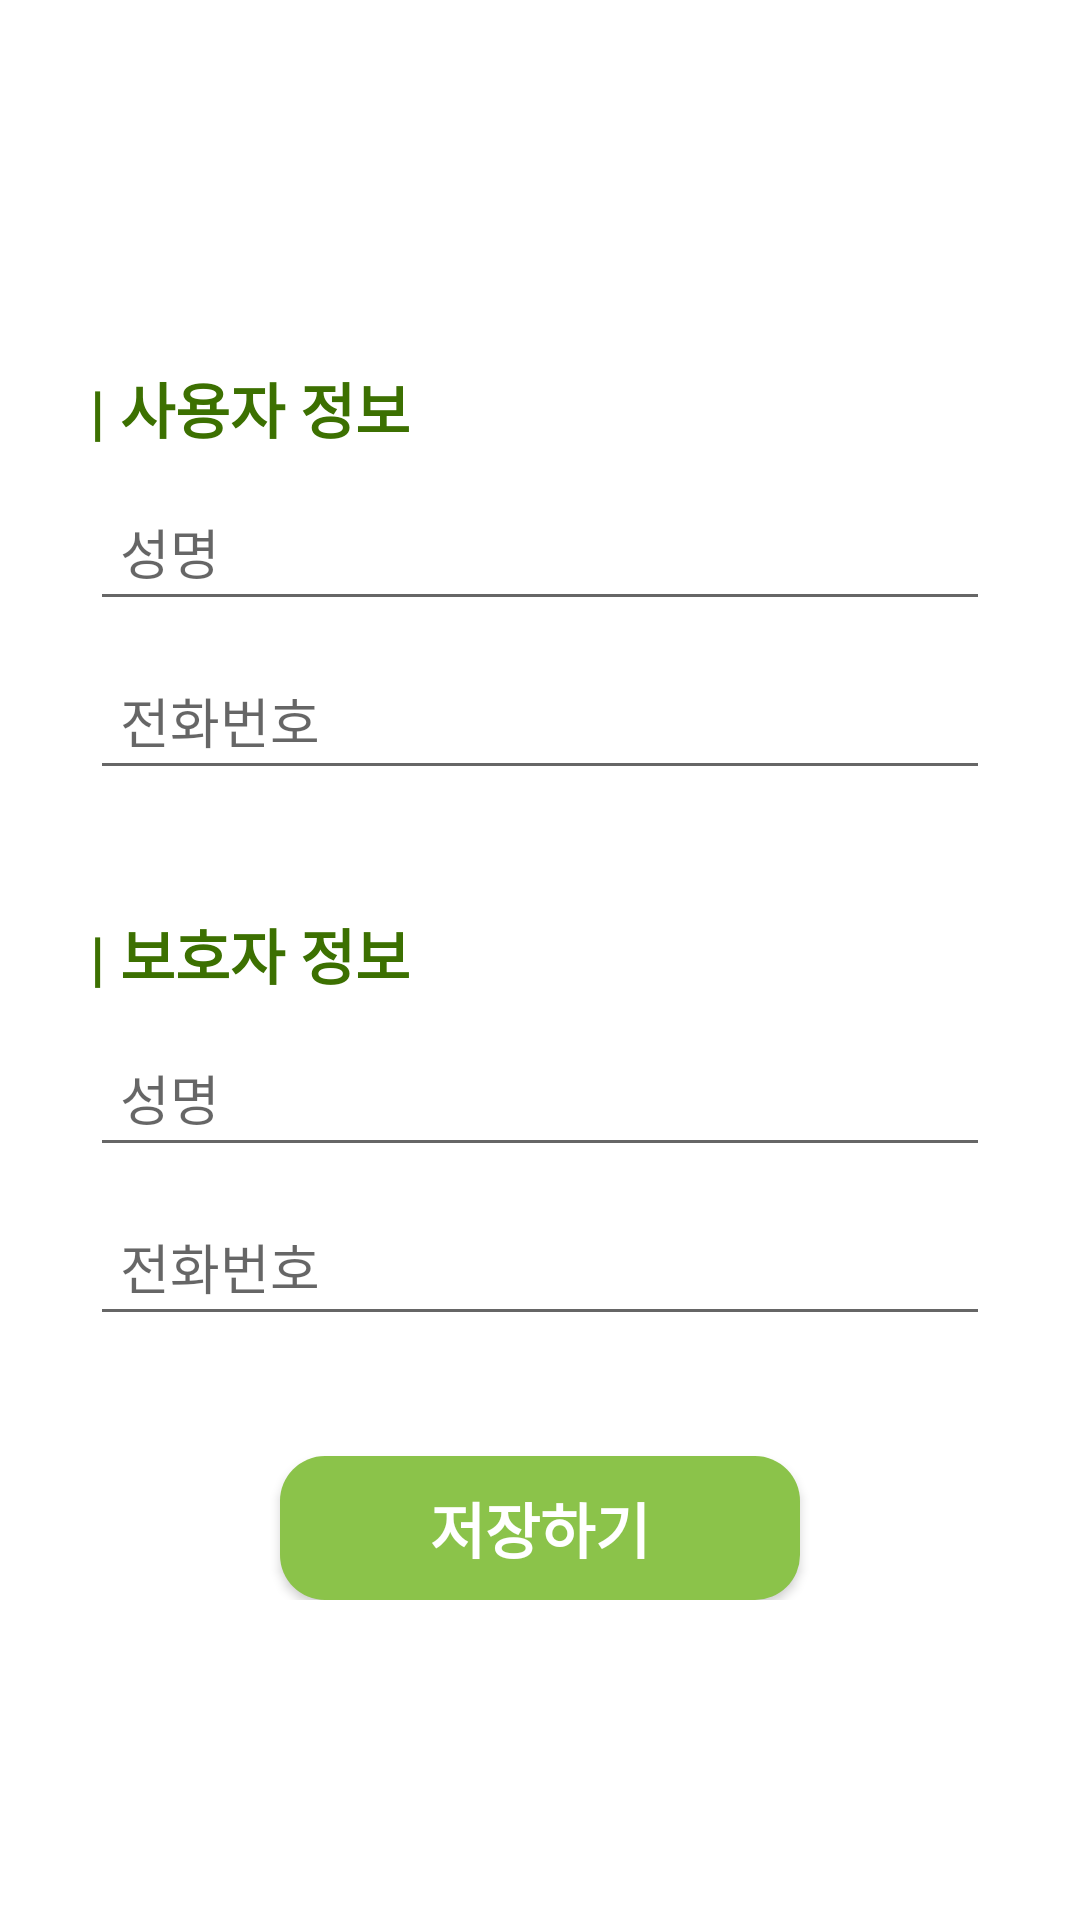

The Android layout XML behind this screen, and the referenced resources:
<!-- AndroidManifest.xml: application theme Theme.MyApplication -->
<!-- res/layout/activity_info.xml -->
<?xml version="1.0" encoding="utf-8"?>
<LinearLayout xmlns:android="http://schemas.android.com/apk/res/android"
    xmlns:app="http://schemas.android.com/apk/res-auto"
    android:layout_width="fill_parent"
    android:layout_height="fill_parent"
    android:gravity="center"
    android:orientation="vertical"
    android:padding="10dp" >

    <LinearLayout
        android:layout_width="fill_parent"
        android:layout_height="wrap_content"
        android:layout_gravity="center"
        android:orientation="vertical"
        android:paddingLeft="20dp"
        android:paddingRight="20dp">

        <TextView
            android:layout_width="wrap_content"
            android:layout_height="wrap_content"
            android:layout_marginTop="15dp"
            android:layout_marginBottom="10dp"
            android:text="| 사용자 정보"
            android:textColor="#3C7001"
            android:textStyle="bold"
            android:textSize="20dp"/>

        <EditText
            android:id="@+id/userName"
            android:layout_width="fill_parent"
            android:layout_height="wrap_content"
            android:layout_marginBottom="10dp"
            android:hint="성명"
            android:padding="10dp" />

        <EditText
            android:id="@+id/userPhone"
            android:layout_width="fill_parent"
            android:layout_height="wrap_content"
            android:layout_marginBottom="10dp"
            android:hint="전화번호"
            android:padding="10dp"/>

        <TextView
            android:layout_width="wrap_content"
            android:layout_height="wrap_content"
            android:layout_marginTop="30dp"
            android:layout_marginBottom="10dp"
            android:text="| 보호자 정보"
            android:textColor="#3C7001"
            android:textStyle="bold"
            android:textSize="20dp"/>

        <EditText
            android:id="@+id/parentName"
            android:layout_width="fill_parent"
            android:layout_height="wrap_content"
            android:layout_marginBottom="10dp"
            android:hint="성명"
            android:padding="10dp"/>

        <EditText
            android:id="@+id/parentPhone"
            android:layout_width="fill_parent"
            android:layout_height="wrap_content"
            android:layout_marginBottom="10dp"
            android:hint="전화번호"
            android:padding="10dp"/>

        <Button
            android:id="@+id/btnWriteInput"
            android:layout_width="wrap_content"
            android:layout_height="wrap_content"
            android:layout_gravity="center"
            android:layout_marginTop="30dp"
            android:text="저장하기"
            android:textAllCaps="false"
            android:textColor="@color/white"
            android:textSize="20dp"
            android:textStyle="bold"
            android:background="@drawable/info_button_shape" />

    </LinearLayout>

</LinearLayout>
<!-- resources referenced by this layout -->
<resources>
  <!-- drawable info_button_shape (drawable) -->
  <?xml version="1.0" encoding="utf-8"?>
  <selector xmlns:android="http://schemas.android.com/apk/res/android" >
  
      
      <item android:state_pressed="true">
          <shape>
              <solid
                  android:color="#77A93E" />
              <corners
                  android:radius="15dp" />
              <padding
                  android:left="50dp"
                  android:right="50dp"/>
          </shape>
      </item>
  
      
      <item android:state_focused="true">
          <shape>
              <solid
                  android:color="#8BC34A" />
              <corners
                  android:radius="15dp" />
              <padding
                  android:left="50dp"
                  android:right="50dp"/>
          </shape>
      </item>
  
      
      <item>
          <shape>
              <solid
                  android:color="#8BC34A" />
              <corners
              android:radius="15dp" />
              <padding
                  android:left="50dp"
                  android:right="50dp"/>
          </shape>
      </item>
  
  </selector>
  <style name="Theme.MyApplication" parent="Theme.MaterialComponents.DayNight.DarkActionBar">
          
          <item name="colorPrimary">@color/purple_500</item>
          <item name="colorPrimaryVariant">@color/purple_700</item>
          <item name="colorOnPrimary">@color/white</item>
          
          <item name="colorSecondary">@color/teal_200</item>
          <item name="colorSecondaryVariant">@color/teal_700</item>
          <item name="colorOnSecondary">@color/black</item>
          
          <item name="android:statusBarColor" tools:targetApi="l">?attr/colorPrimaryVariant</item>
          
          <item name="windowActionBar">false</item>
          <item name="windowNoTitle">true</item>
      </style>
  <!-- not gathered from this repository: default colours our renderer supplied (Android Studio template values) -->
  <color name="purple_500">#FF6200EE</color>
  <color name="purple_700">#FF3700B3</color>
  <color name="teal_200">#FF03DAC5</color>
  <color name="teal_700">#FF018786</color>
  <color name="black">#FF000000</color>
  <color name="white">#FFFFFFFF</color>
</resources>
